Labelled photos from "costa_rica", an image-classification folder in NickStrauch13/SingNET. The possible labels are: broad-billed motmot, great tinamou, green ibis, white-breasted wood wren, yellow-throated toucan.

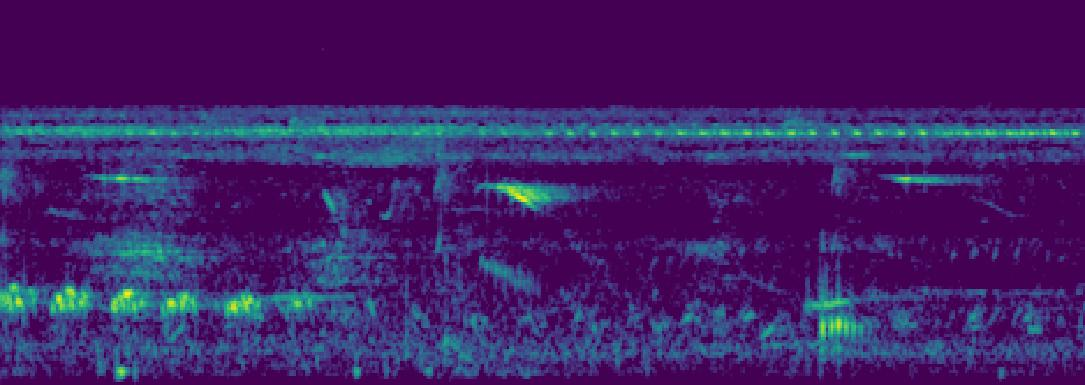
Label: green ibis

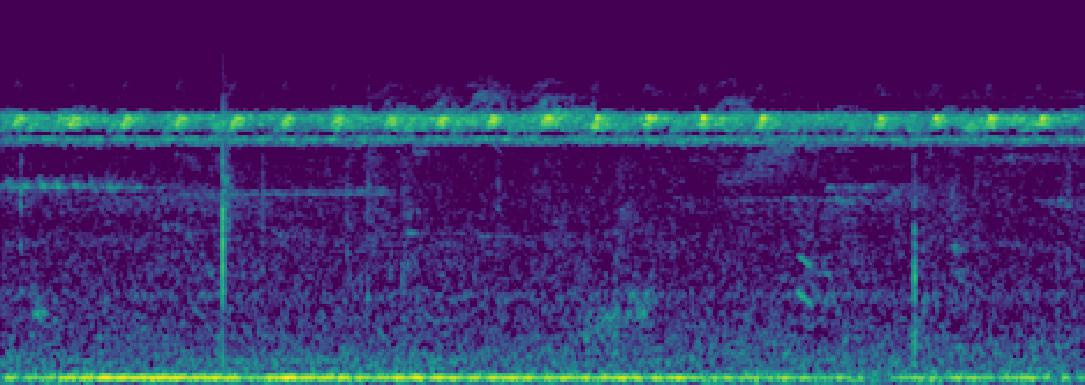
Label: great tinamou

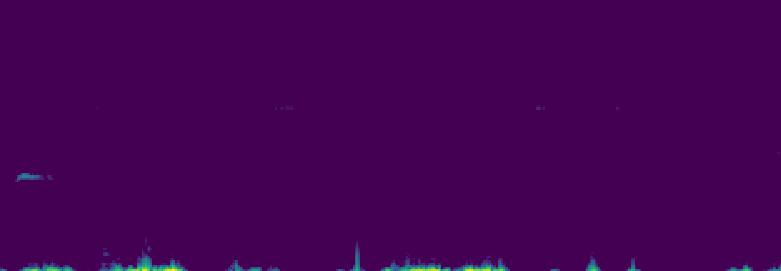
Label: white-breasted wood wren

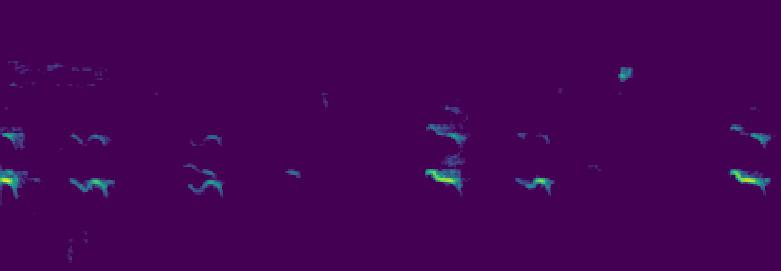
Label: yellow-throated toucan

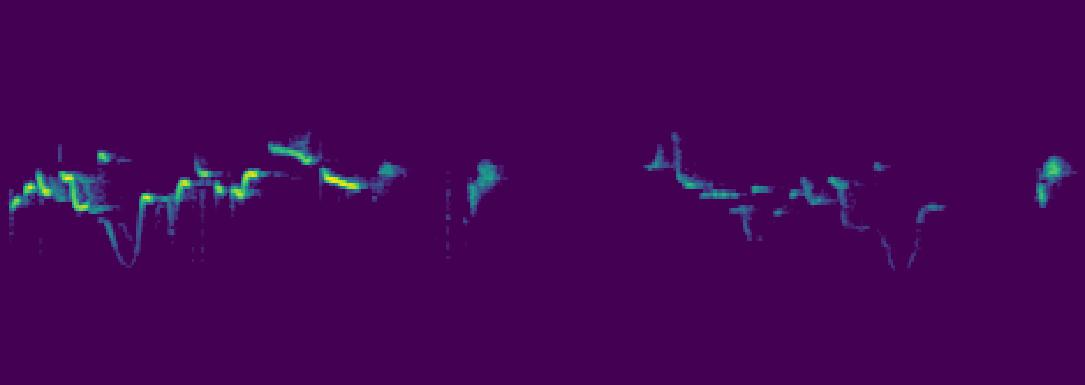
Label: white-breasted wood wren

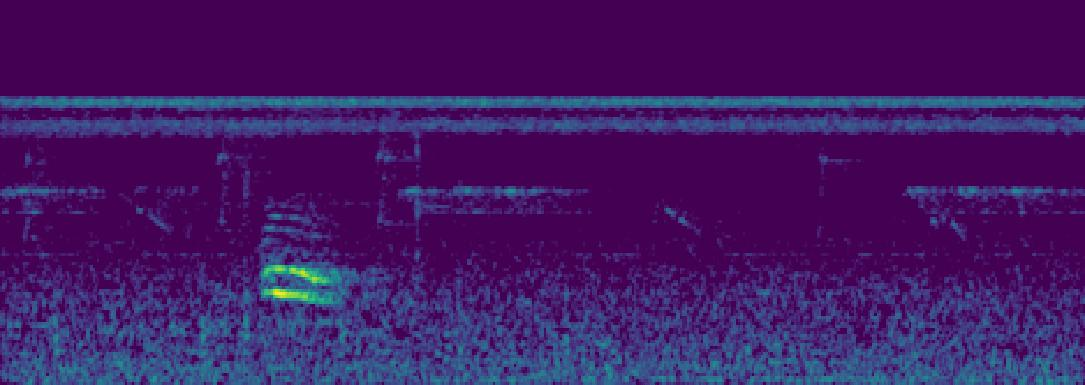
Label: broad-billed motmot
